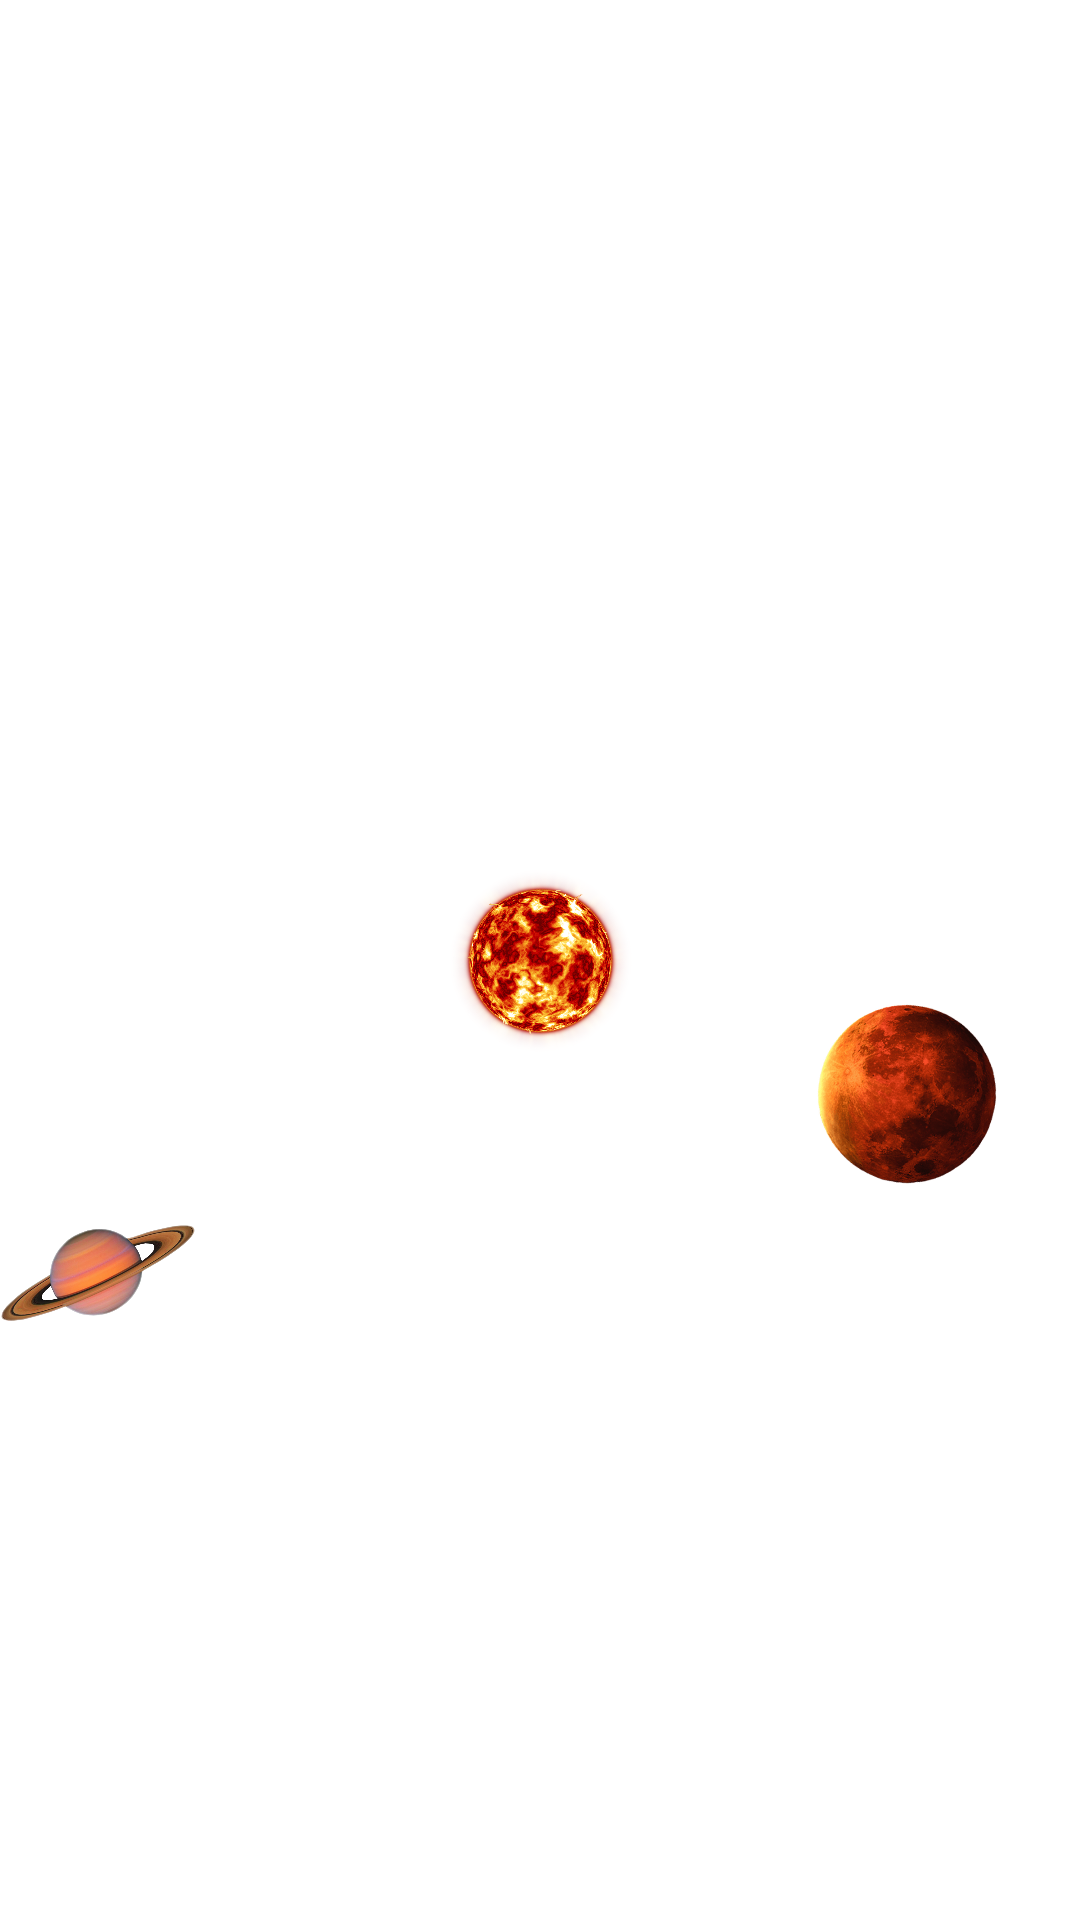

This screen was rendered from an Android layout file. Write that file and the resources it references.
<!-- AndroidManifest.xml: application theme AppTheme -->
<!-- res/layout/activity_orbits.xml -->
<?xml version="1.0" encoding="utf-8"?>
<android.support.constraint.ConstraintLayout
    xmlns:android="http://schemas.android.com/apk/res/android"
    xmlns:app="http://schemas.android.com/apk/res-auto"
    xmlns:tools="http://schemas.android.com/tools"
    android:id="@+id/root"
    android:layout_width="match_parent"
    android:layout_height="match_parent"
    android:background="@android:color/white"
    tools:context="com.keyframeanimationdemo.activity.circularpositioning.CircularPositioning">

    <ImageView
        android:id="@+id/sun_image"
        android:layout_width="65dp"
        android:layout_height="65dp"
        android:src="@drawable/sun"
        app:layout_constraintBottom_toBottomOf="parent"
        app:layout_constraintEnd_toEndOf="parent"
        app:layout_constraintStart_toStartOf="parent"
        app:layout_constraintTop_toTopOf="parent"/>

    <ImageView
        android:id="@+id/earth_image"
        android:layout_width="60dp"
        android:layout_height="60dp"
        android:src="@drawable/earth"
        app:layout_constraintCircle="@+id/sun_image"
        app:layout_constraintCircleAngle="45"
        app:layout_constraintCircleRadius="90dp"/>

    <ImageView
        android:id="@+id/mars_image"
        android:layout_width="60dp"
        android:layout_height="60dp"
        android:src="@drawable/mars"
        app:layout_constraintCircle="@+id/sun_image"
        app:layout_constraintCircleAngle="110"
        app:layout_constraintCircleRadius="130dp"/>

    <ImageView
        android:id="@+id/saturn_image"
        android:layout_width="65dp"
        android:layout_height="65dp"
        android:src="@drawable/saturn"
        app:layout_constraintCircle="@+id/sun_image"
        app:layout_constraintCircleAngle="235"
        app:layout_constraintCircleRadius="180dp"/>

    <TextView
        android:id="@+id/saturn_text"
        android:layout_width="0dp"
        android:layout_height="wrap_content"
        android:alpha="0"
        android:text="@string/lorem_short"/>

    <TextView
        android:id="@+id/mars_text"
        android:layout_width="0dp"
        android:layout_height="wrap_content"
        android:alpha="0"
        android:text="@string/lorem_short"/>

    <TextView
        android:id="@+id/earth_text"
        android:layout_width="0dp"
        android:layout_height="wrap_content"
        android:alpha="0"
        android:text="@string/lorem_short"/>

    <TextView
        android:id="@+id/sun_text"
        android:layout_width="0dp"
        android:layout_height="wrap_content"
        android:alpha="0"
        android:text="@string/lorem_short"/>

    <android.support.constraint.Guideline
        android:id="@+id/guideline"
        android:layout_width="wrap_content"
        android:layout_height="wrap_content"
        android:orientation="vertical"
        app:layout_constraintGuide_begin="130dp"/>
</android.support.constraint.ConstraintLayout>
<!-- resources referenced by this layout -->
<resources>
  <!-- drawable mars: png bitmap (drawable, 89434 bytes) -->
  <!-- drawable saturn: png bitmap (drawable, 353578 bytes) -->
  <!-- drawable sun: png bitmap (drawable, 685809 bytes) -->
  <string name="lorem_short">
          Lorem ipsum dolor sit amet, consectetuer adipiscing elit.
          Donec odio.
          Quisque volutpat mattis eros.
          Nullam malesuada erat ut turpis.
          Suspendisse urna nibh, viverra non, semper suscipit, posuere a, pede.
      </string>
  <style name="AppTheme" parent="Theme.AppCompat.Light.DarkActionBar">
          
          <item name="colorPrimary">@color/colorPrimary</item>
          <item name="colorPrimaryDark">@color/colorPrimaryDark</item>
          <item name="colorAccent">@color/colorAccent</item>
      </style>
  <!-- not gathered from this repository: default colours our renderer supplied (Android Studio template values) -->
  <color name="colorPrimary">#FF6200EE</color>
  <color name="colorPrimaryDark">#FF3700B3</color>
  <color name="colorAccent">#FF03DAC5</color>
</resources>
